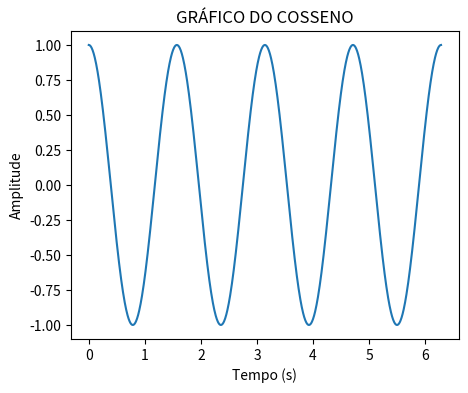
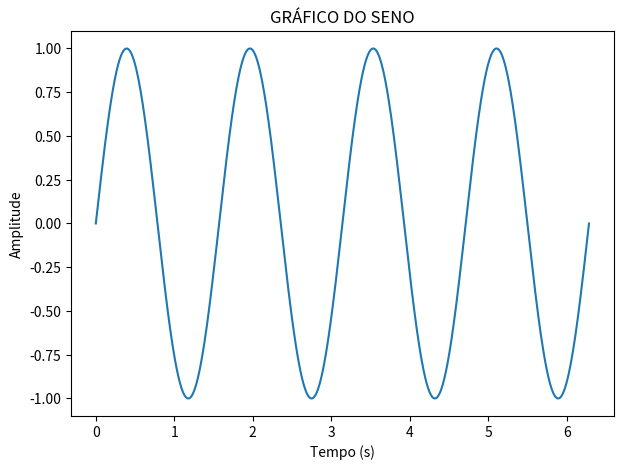

The matplotlib source for these figures, in order:
import matplotlib.pyplot as plt
import numpy as np

t = np.linspace(0, 2*np.pi, 1000)
y = np.cos(4*t)
y1 = np.sin(4*t)
print(y)
print(y1)

plt.figure("COSSENO", figsize=(5,4))
plt.plot(t, y,)
plt.title("GRÁFICO DO COSSENO")
plt.xlabel("Tempo (s)")
plt.ylabel("Amplitude")


plt.figure("SENO", figsize=(7, 5))
plt.plot(t, y1,)
plt.title("GRÁFICO DO SENO")
plt.xlabel("Tempo (s)")
plt.ylabel("Amplitude")
plt.show()

plt.show()
